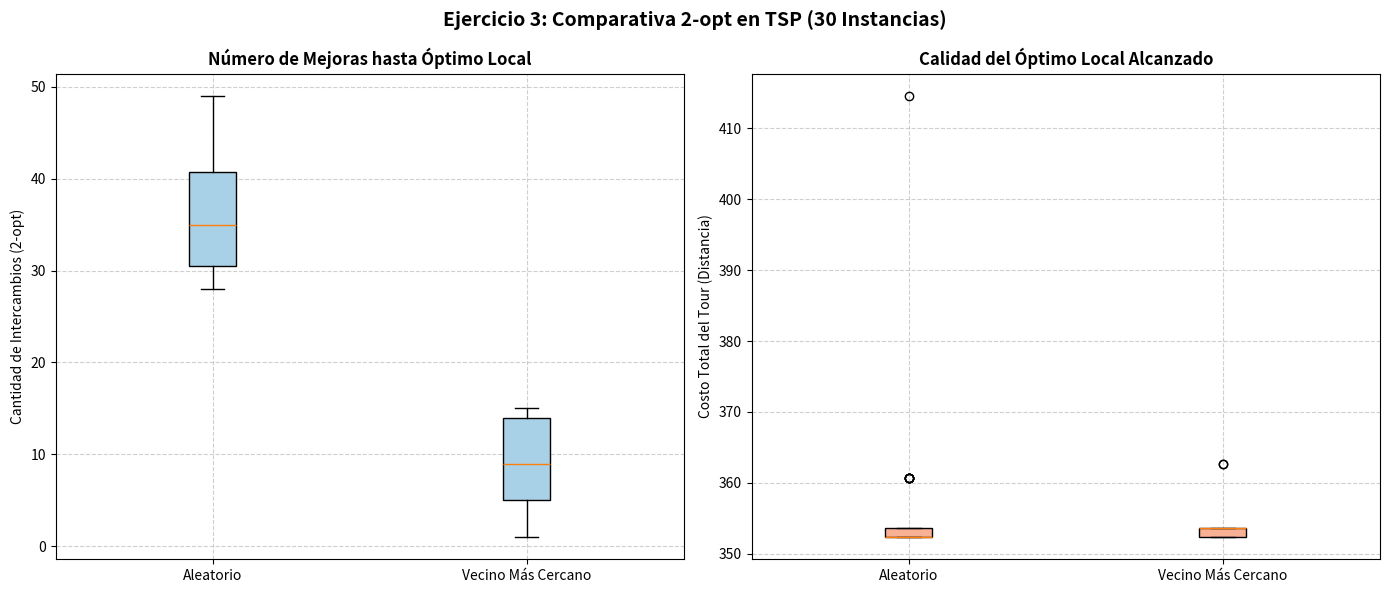

This chart was generated by the following Python code:
import math
import random
import matplotlib.pyplot as plt
import os

def generate_random_cities(num_cities=20, seed=42):
    """Genera coordenadas aleatorias para las ciudades."""
    random.seed(seed)
    return [(random.uniform(0, 100), random.uniform(0, 100)) for _ in range(num_cities)]

def tour_length(tour, cities):
    """Calcula la distancia total de un recorrido (tour)."""
    return sum(math.dist(cities[tour[i]], cities[tour[(i + 1) % len(tour)]]) for i in range(len(tour)))

def nearest_neighbor_tour(cities, start_node=0):
    """Genera una solución inicial usando el heurístico del Vecino Más Cercano."""
    n = len(cities)
    unvisited = set(range(n))
    current = start_node
    tour = [current]
    unvisited.remove(current)
    
    while unvisited:
        nearest = None
        min_dist = float('inf')
        for node in unvisited:
            d = math.dist(cities[current], cities[node])
            if d < min_dist:
                min_dist = d
                nearest = node
        tour.append(nearest)
        unvisited.remove(nearest)
        current = nearest
        
    return tour

def random_tour(num_cities):
    """Genera una solución inicial aleatoria."""
    tour = list(range(num_cities))
    random.shuffle(tour)
    return tour

def two_opt_search(initial_tour, cities):
    """Aplica la heurística de búsqueda local 2-opt hasta alcanzar un óptimo local."""
    tour = list(initial_tour)
    improved = True
    improvements_count = 0
    n = len(tour)
    
    while improved:
        improved = False
        for i in range(1, n - 1):
            for k in range(i + 1, n):
                new_tour = tour[:i] + tour[i:k + 1][::-1] + tour[k + 1:]
                new_len = tour_length(new_tour, cities)
                
                # Si el nuevo tour es estrictamente mejor, se acepta
                if new_len < tour_length(tour, cities) - 1e-6:
                    tour = new_tour
                    improvements_count += 1
                    improved = True
                    break 
            if improved:
                break
                
    return tour, improvements_count, tour_length(tour, cities)

if __name__ == "__main__":
    num_cities = 20
    trials = 30 
    cities = generate_random_cities(num_cities, seed=42)
    
    random_improvements = []
    random_costs = []
    nn_improvements = []
    nn_costs = []
    
    print("Ejecutando experimentos para el Ejercicio 3 (2-opt TSP)...")
    
    for _ in range(trials):
        # Solución inicial aleatoria
        r_init = random_tour(num_cities)
        _, r_imp, r_cost = two_opt_search(r_init, cities)
        random_improvements.append(r_imp)
        random_costs.append(r_cost)
        
        # Solución inicial con Vecino Más Cercano
        start_node = random.randint(0, num_cities - 1)
        nn_init = nearest_neighbor_tour(cities, start_node)
        _, nn_imp, nn_cost = two_opt_search(nn_init, cities)
        nn_improvements.append(nn_imp)
        nn_costs.append(nn_cost)
        
    print(f"{'Escenario Inicial':<30} | {'Promedio de Mejoras':<20} | {'Promedio Costo Final':<20}")
    print("-" * 80)
    print(f"{'Aleatorio':<30} | {sum(random_improvements)/trials:<20.2f} | {sum(random_costs)/trials:<20.2f}")
    print(f"{'Vecino Más Cercano':<30} | {sum(nn_improvements)/trials:<20.2f} | {sum(nn_costs)/trials:<20.2f}")
    print("=" * 80)
    
    os.makedirs('outputs/figures', exist_ok=True)
    
    fig, axes = plt.subplots(1, 2, figsize=(14, 6))
    fig.suptitle('Ejercicio 3: Comparativa 2-opt en TSP (30 Instancias)', fontsize=14, fontweight='bold')
    
    axes[0].boxplot([random_improvements, nn_improvements], patch_artist=True, boxprops=dict(facecolor='#a8d0e6'))
    axes[0].set_title('Número de Mejoras hasta Óptimo Local', fontweight='bold')
    axes[0].set_ylabel('Cantidad de Intercambios (2-opt)')
    axes[0].set_xticks([1, 2])
    axes[0].set_xticklabels(['Aleatorio', 'Vecino Más Cercano'])
    axes[0].grid(True, linestyle='--', alpha=0.6)
    
    axes[1].boxplot([random_costs, nn_costs], patch_artist=True, boxprops=dict(facecolor='#f8b195'))
    axes[1].set_title('Calidad del Óptimo Local Alcanzado', fontweight='bold')
    axes[1].set_ylabel('Costo Total del Tour (Distancia)')
    axes[1].set_xticks([1, 2])
    axes[1].set_xticklabels(['Aleatorio', 'Vecino Más Cercano'])
    axes[1].grid(True, linestyle='--', alpha=0.6)
    
    plt.tight_layout()
    plt.savefig('outputs/figures/ejercicio3_comparativa_completa.png', dpi=300)
    print("Gráfica doble guardada en 'outputs/figures/ejercicio3_comparativa_completa.png'")
    
    plt.show()
